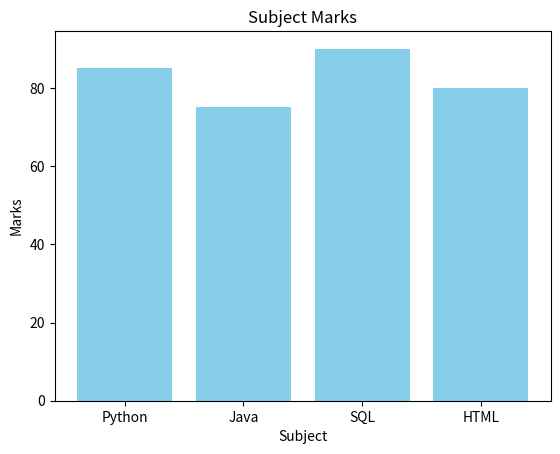

Python code for this plot:
import matplotlib.pyplot as plt
subjects = ["Python", "Java", "SQL", "HTML"]
marks = [85, 75, 90, 80]

plt.bar(subjects,marks,color="skyblue")
plt.title("Subject Marks")
plt.xlabel("Subject")
plt.ylabel("Marks")

plt.show()
